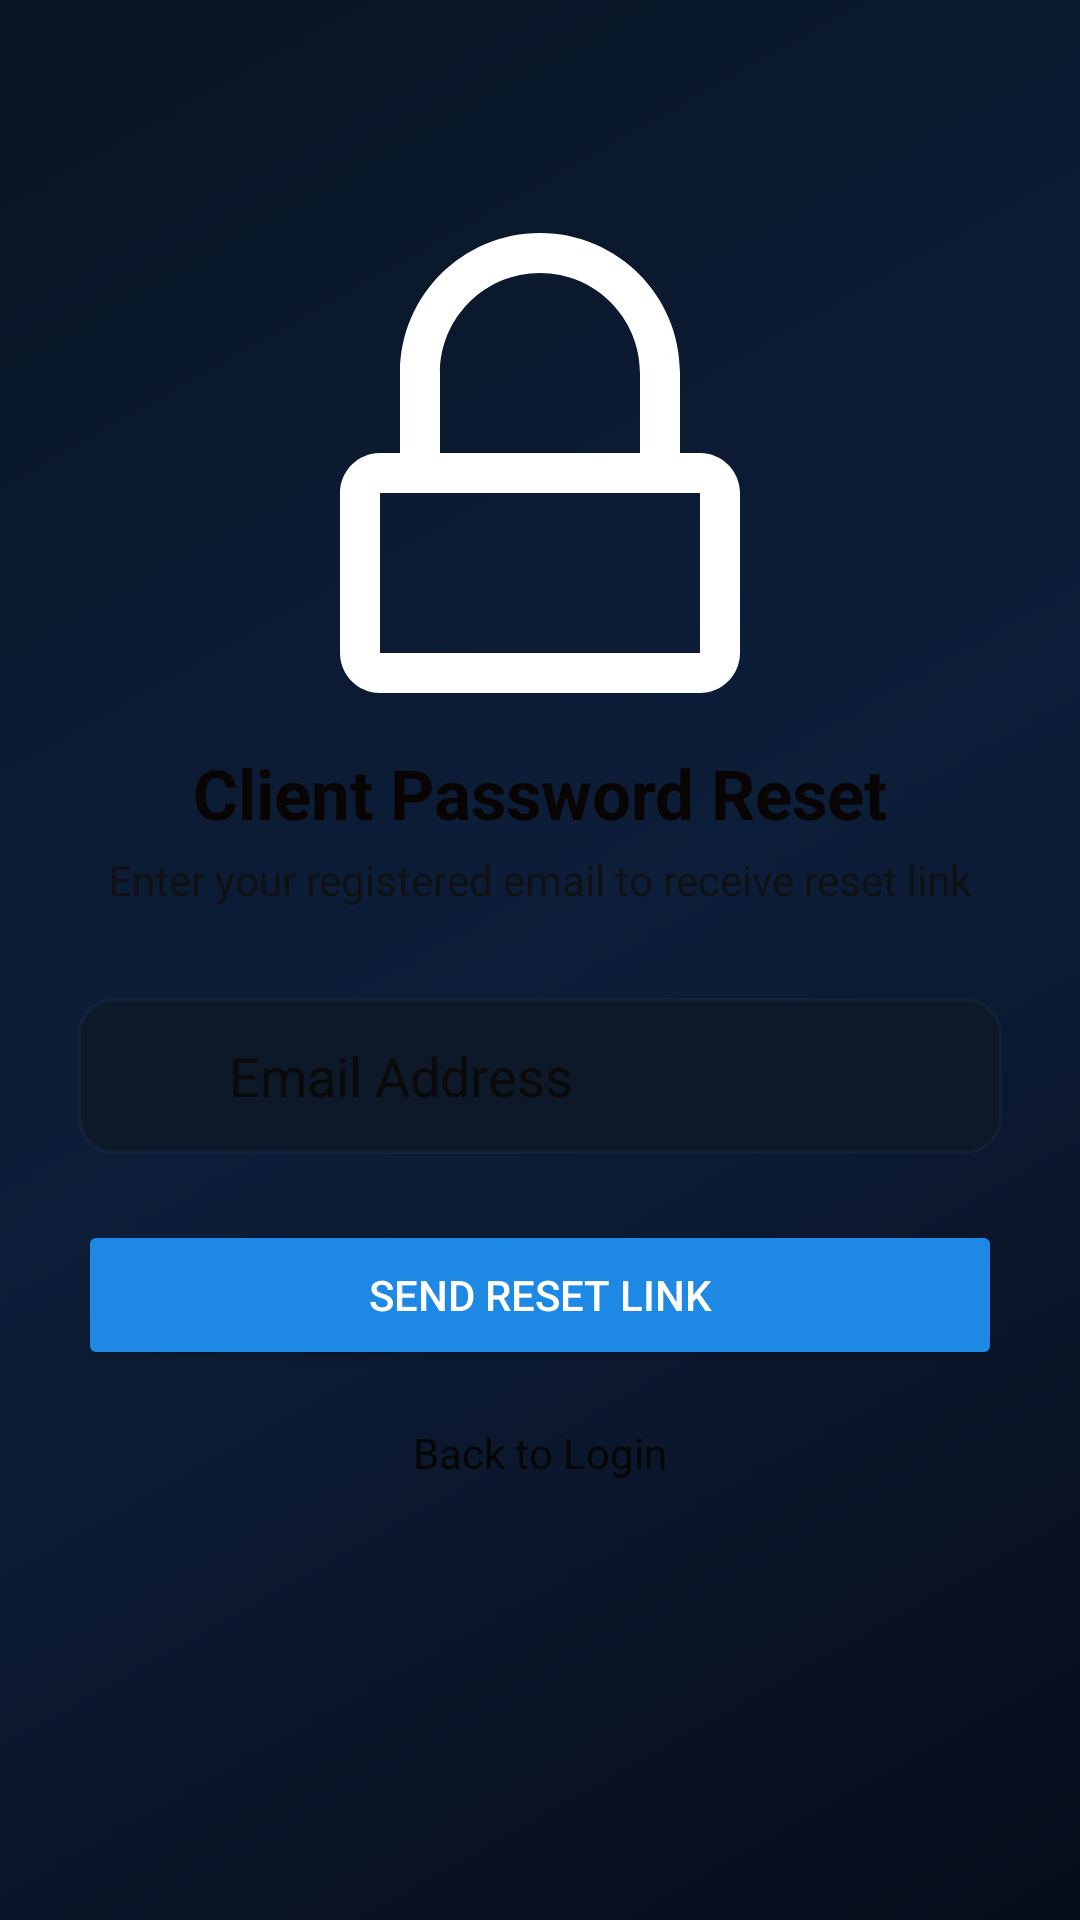

This screen was rendered from an Android layout file. Write that file and the resources it references.
<!-- AndroidManifest.xml: application theme Theme.Toda -->
<!-- res/layout/forgot_passenger_password.xml -->
<?xml version="1.0" encoding="utf-8"?>
<ScrollView xmlns:android="http://schemas.android.com/apk/res/android"
    android:layout_width="match_parent"
    android:layout_height="match_parent"
    android:background="@drawable/bg_gradient"
    android:padding="26dp"
    android:fillViewport="true">

    <LinearLayout
        android:layout_width="match_parent"
        android:layout_height="wrap_content"
        android:gravity="center_horizontal"
        android:orientation="vertical">

        
        <ImageView
            android:id="@+id/imgDriverReset"
            android:layout_width="160dp"
            android:layout_height="160dp"
            android:src="@drawable/ic_forgot_password"
            android:layout_marginTop="45dp"
            android:layout_marginBottom="18dp" />

        <TextView
            android:text="Client Password Reset"
            android:textSize="23sp"
            android:textStyle="bold"
            android:textColor="#090505"
            android:layout_marginBottom="4dp"
            android:layout_width="wrap_content"
            android:layout_height="wrap_content" />

        <TextView
            android:text="Enter your registered email to receive reset link"
            android:textSize="14sp"
            android:textColor="#101112"
            android:layout_marginBottom="30dp"
            android:layout_width="wrap_content"
            android:layout_height="wrap_content" />

        
        <LinearLayout
            android:layout_width="match_parent"
            android:layout_height="52dp"
            android:background="@drawable/input_field"
            android:gravity="center_vertical"
            android:paddingStart="14dp"
            android:paddingEnd="8dp">

            <ImageView
                android:layout_width="22dp"
                android:layout_height="22dp"
                android:src="@drawable/gmail" />

            <EditText
                android:id="@+id/etDriverEmail"
                android:layout_width="match_parent"
                android:layout_height="match_parent"
                android:background="@android:color/transparent"
                android:hint=" Email Address"
                android:padding="10dp"
                android:textColor="#0B0909"
                android:textColorHint="#0B0A0A" />
        </LinearLayout>

        
        <Button
            android:id="@+id/btnDriverResetLink"
            android:layout_width="match_parent"
            android:layout_height="50dp"
            android:text="SEND RESET LINK"
            android:textColor="#FFFFFF"
            android:backgroundTint="#1D89E4"
            android:layout_marginTop="22dp" />

        
        <TextView
            android:id="@+id/tvDriverBackLogin"
            android:layout_width="wrap_content"
            android:layout_height="wrap_content"
            android:text="Back to Login"
            android:textSize="14sp"
            android:textColor="#070606"
            android:layout_marginTop="18dp" />

    </LinearLayout>

</ScrollView>
<!-- resources referenced by this layout -->
<resources>
  <!-- drawable bg_gradient (drawable) -->
  <?xml version="1.0" encoding="utf-8"?>
  <shape xmlns:android="http://schemas.android.com/apk/res/android"
      android:shape="rectangle">
      <gradient
          android:startColor="#070D1A"
          android:centerColor="#0D1E3A"
          android:endColor="#091524"
          android:angle="135"
          android:type="linear" />
  </shape>
  <!-- drawable ic_forgot_password (drawable) -->
  <vector xmlns:android="http://schemas.android.com/apk/res/android"
      android:width="120dp"
      android:height="120dp"
      android:viewportWidth="24"
      android:viewportHeight="24">
      <path
          android:fillColor="#FFFFFF"
          android:pathData="M12,1C8.13,1 5,4.13 5,8v4H4c-1.1,0 -2,0.9 -2,2v8c0,1.1 0.9,2 2,2h16c1.1,0 2,-0.9 2,-2v-8c0,-1.1 -0.9,-2 -2,-2h-1V8c0,-3.87 -3.13,-7 -7,-7zM12,3c2.76,0 5,2.24 5,5v4H7V8c0,-2.76 2.24,-5 5,-5zM4,14h16v8H4v-8z"/>
  </vector>
  <!-- drawable input_field (drawable) -->
  <?xml version="1.0" encoding="utf-8"?>
  <shape xmlns:android="http://schemas.android.com/apk/res/android"
      android:shape="rectangle">
      <solid android:color="#0D1829" />
      <corners android:radius="12dp" />
      <stroke android:width="1dp" android:color="#1A4D6080" />
  </shape>
  <style name="Theme.Toda" parent="Theme.MaterialComponents.DayNight.NoActionBar">
          
          <item name="colorPrimary">@color/primary_teal</item>
          <item name="colorPrimaryVariant">@color/bg_surface</item>
          <item name="colorOnPrimary">@color/bg_deep</item>
          
          <item name="colorSecondary">@color/accent_orange</item>
          <item name="colorSecondaryVariant">@color/accent_orange_light</item>
          <item name="colorOnSecondary">@color/white</item>
          
          <item name="android:colorBackground">@color/bg_deep</item>
          <item name="colorSurface">@color/bg_card</item>
          <item name="colorOnSurface">@color/text_primary</item>
          
          <item name="android:statusBarColor">@color/bg_deep</item>
          <item name="android:windowLightStatusBar" tools:targetApi="m">false</item>
          
          <item name="android:navigationBarColor">@color/bg_deep</item>
          
          <item name="android:textColorPrimary">@color/text_primary</item>
          <item name="android:textColorSecondary">@color/text_secondary</item>
          
          <item name="colorControlHighlight">@color/glass_teal_10</item>
          <item name="colorControlActivated">@color/primary_teal</item>
          <item name="colorControlNormal">@color/text_hint</item>
          
          <item name="textInputStyle">@style/TodaInputStyle</item>
      </style>
  <color name="primary_teal">#00D4AA</color>
  <color name="bg_surface">#0D1829</color>
  <color name="bg_deep">#070D1A</color>
  <color name="accent_orange">#FF6B35</color>
  <color name="accent_orange_light">#FF8C5C</color>
  <color name="white">#FFFFFFFF</color>
  <color name="bg_card">#111F35</color>
  <color name="text_primary">#FFFFFF</color>
  <color name="text_secondary">#8899BB</color>
  <color name="glass_teal_10">#1A00D4AA</color>
  <color name="text_hint">#4D6080</color>
  <style name="TodaInputStyle" parent="Widget.MaterialComponents.TextInputLayout.OutlinedBox">
          <item name="boxBackgroundColor">@color/bg_input</item>
          <item name="boxStrokeColor">@color/text_hint</item>
          <item name="boxStrokeWidth">1dp</item>
          <item name="hintTextColor">@color/primary_teal</item>
          <item name="android:textColorHint">@color/text_hint</item>
          <item name="boxCornerRadiusTopStart">12dp</item>
          <item name="boxCornerRadiusTopEnd">12dp</item>
          <item name="boxCornerRadiusBottomStart">12dp</item>
          <item name="boxCornerRadiusBottomEnd">12dp</item>
      </style>
  <color name="bg_input">#0A1422</color>
</resources>
